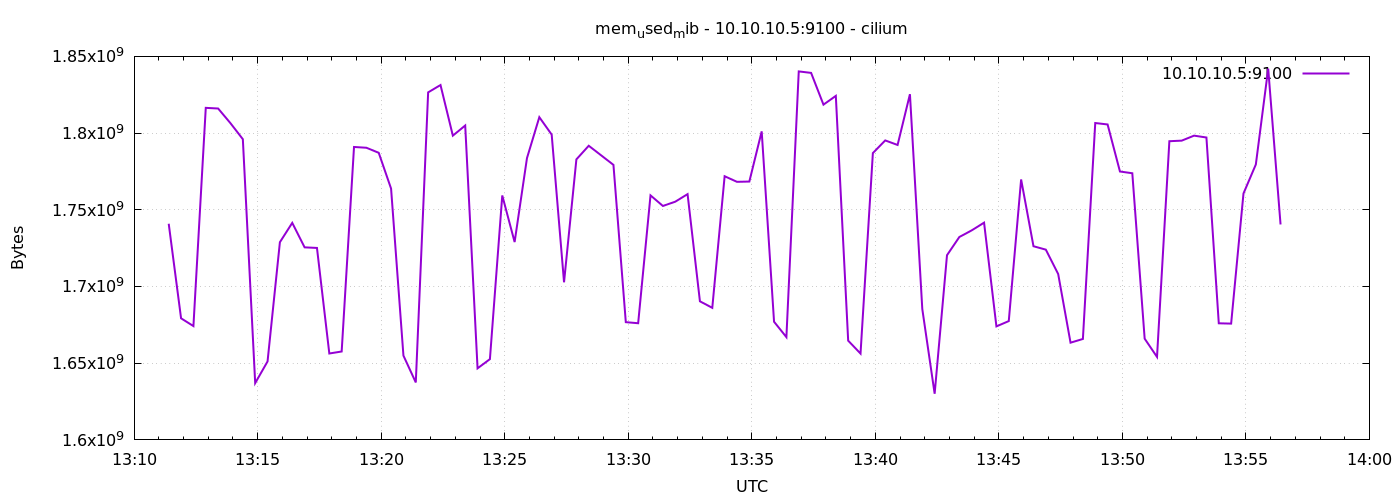

Values plotted in this chart, from the file beside it:
1776949884	1740906496
1776949914	1679257600
1776949944	1674199040
1776949974	1816449024
1776950004	1816018944
1776950034	1806426112
1776950064	1796009984
1776950094	1637023744
1776950124	1651146752
1776950154	1728880640
1776950184	1741475840
1776950214	1725513728
1776950244	1725132800
1776950274	1656324096
1776950304	1657626624
1776950334	1790947328
1776950364	1790439424
1776950394	1787138048
1776950424	1763807232
1776950454	1654943744
1776950484	1637445632
1776950514	1826541568
1776950544	1831333888
1776950574	1798340608
1776950604	1804939264
1776950634	1646657536
1776950664	1652649984
1776950694	1759342592
1776950724	1728966656
1776950754	1783689216
1776950784	1810366464
1776950814	1799016448
1776950844	1702744064
1776950874	1782857728
1776950904	1791741952
1776950934	1785507840
1776950964	1779273728
1776950994	1676746752
1776951024	1676054528
1776951054	1759395840
1776951084	1752506368
1776951114	1755267072
1776951144	1760206848
1776951174	1690337280
1776951204	1686081536
1776951234	1771868160
1776951264	1768222720
1776951294	1768407040
1776951324	1801113600
1776951354	1677033472
1776951384	1666981888
1776951414	1840205824
1776951444	1839235072
1776951474	1818550272
1776951504	1824251904
1776951534	1664692224
1776951564	1656266752
1776951594	1786974208
1776951624	1795215360
1776951654	1792253952
1776951684	1825353728
... 30 more rows
